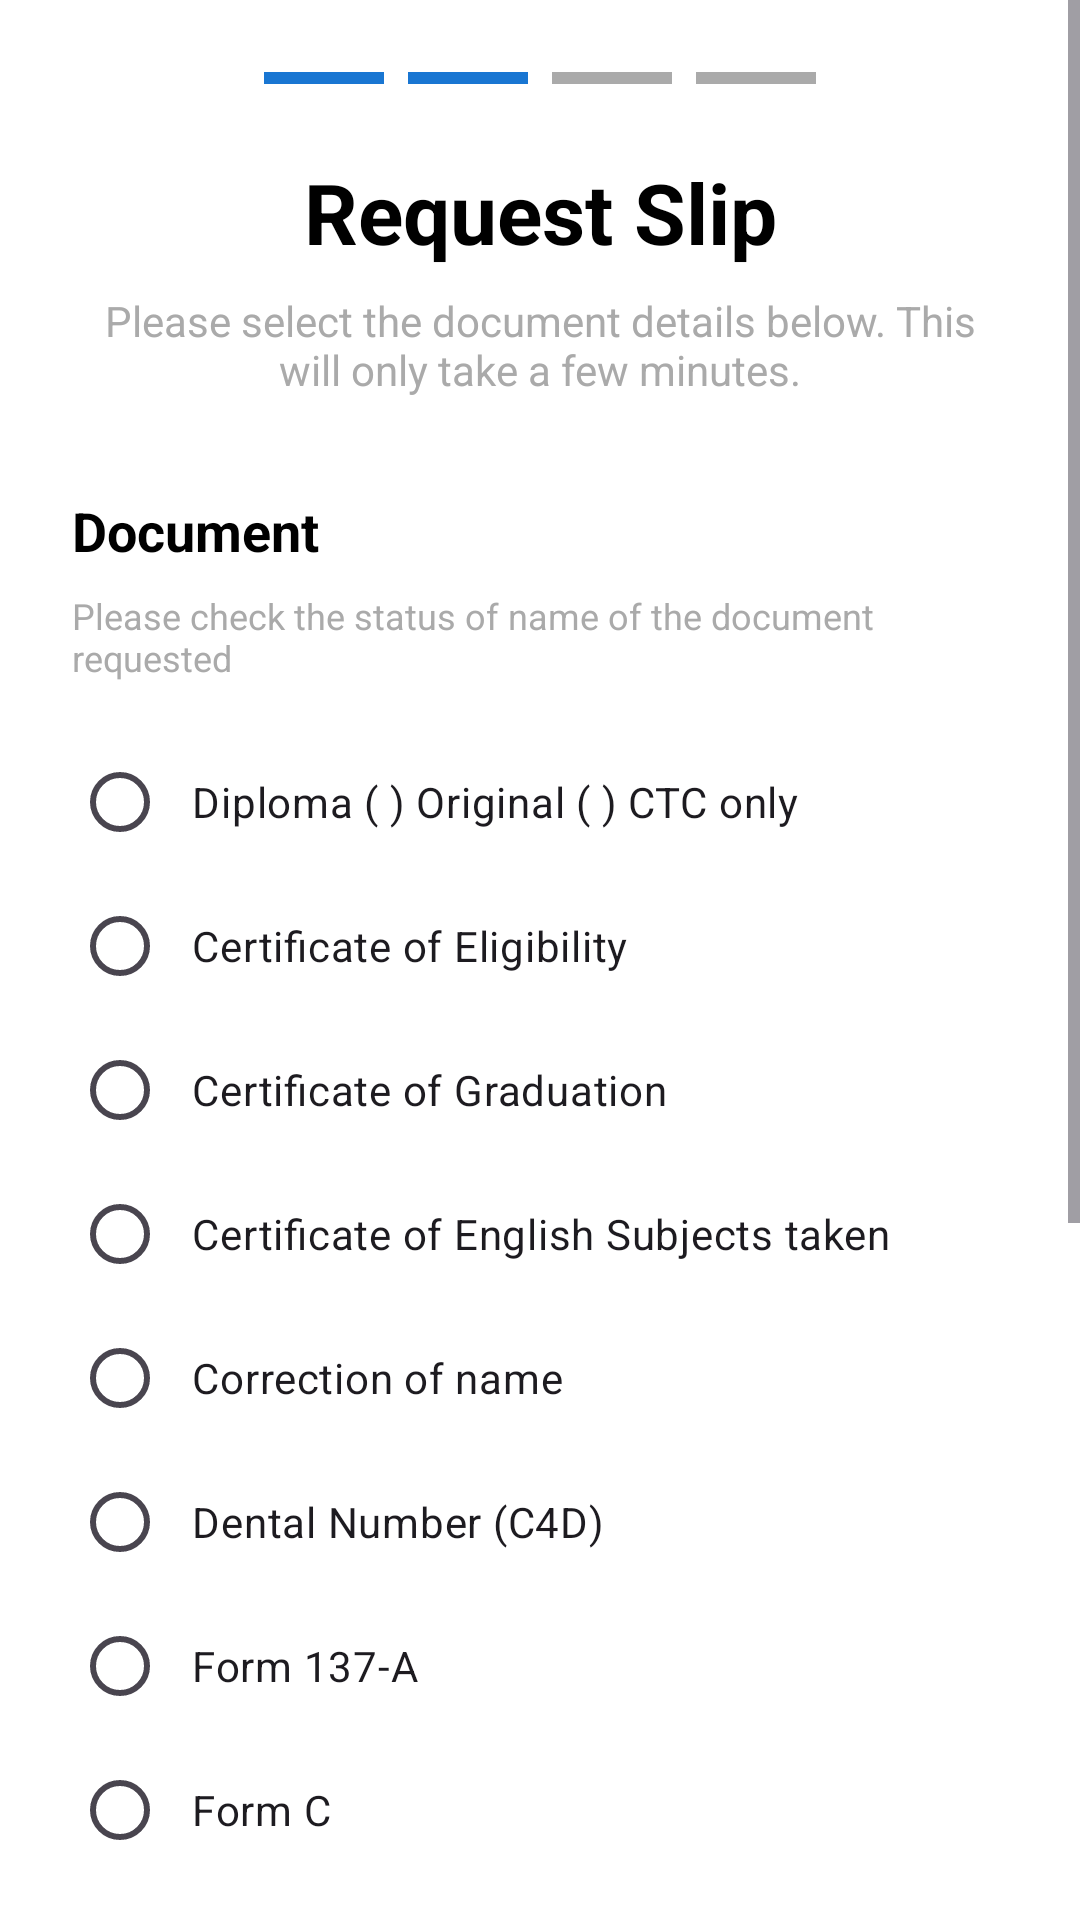

This screen was rendered from an Android layout file. Write that file and the resources it references.
<!-- AndroidManifest.xml: application theme Theme.Medicare -->
<!-- res/layout/activity_registrar_request_step2.xml -->
<?xml version="1.0" encoding="utf-8"?>
<ScrollView xmlns:android="http://schemas.android.com/apk/res/android"
    xmlns:app="http://schemas.android.com/apk/res-auto"
    android:layout_width="match_parent"
    android:layout_height="match_parent"
    android:background="@android:color/white">

    <LinearLayout
        android:layout_width="match_parent"
        android:layout_height="wrap_content"
        android:orientation="vertical"
        android:padding="24dp">

        
        <LinearLayout
            android:layout_width="match_parent"
            android:layout_height="wrap_content"
            android:orientation="horizontal"
            android:gravity="center"
            android:layout_marginBottom="24dp">

            <View
                android:layout_width="40dp"
                android:layout_height="4dp"
                android:background="@color/primary_color"/>

            <View
                android:layout_width="40dp"
                android:layout_height="4dp"
                android:background="@color/primary_color"
                android:layout_marginStart="8dp"/>

            <View
                android:layout_width="40dp"
                android:layout_height="4dp"
                android:background="@android:color/darker_gray"
                android:layout_marginStart="8dp"/>

            <View
                android:layout_width="40dp"
                android:layout_height="4dp"
                android:background="@android:color/darker_gray"
                android:layout_marginStart="8dp"/>

        </LinearLayout>

        
        <TextView
            android:layout_width="match_parent"
            android:layout_height="wrap_content"
            android:text="Request Slip"
            android:textSize="28sp"
            android:textStyle="bold"
            android:textColor="#000000"
            android:gravity="center"
            android:layout_marginBottom="8dp"/>

        <TextView
            android:layout_width="match_parent"
            android:layout_height="wrap_content"
            android:text="Please select the document details below. This will only take a few minutes."
            android:textSize="14sp"
            android:textColor="@android:color/darker_gray"
            android:gravity="center"
            android:layout_marginBottom="32dp"/>

        
        <TextView
            android:layout_width="match_parent"
            android:layout_height="wrap_content"
            android:text="Document"
            android:textSize="18sp"
            android:textStyle="bold"
            android:textColor="#000000"
            android:layout_marginBottom="8dp"/>

        <TextView
            android:layout_width="match_parent"
            android:layout_height="wrap_content"
            android:text="Please check the status of name of the document requested"
            android:textSize="12sp"
            android:textColor="@android:color/darker_gray"
            android:layout_marginBottom="16dp"/>

        
        <RadioGroup
            android:id="@+id/radioGroupDocuments"
            android:layout_width="match_parent"
            android:layout_height="wrap_content"
            android:layout_marginBottom="16dp">

            <RadioButton
                android:id="@+id/rbDiploma"
                android:layout_width="match_parent"
                android:layout_height="wrap_content"
                android:text="Diploma ( ) Original ( ) CTC only"
                android:padding="8dp"/>

            <RadioButton
                android:id="@+id/rbCertificateEligibility"
                android:layout_width="match_parent"
                android:layout_height="wrap_content"
                android:text="Certificate of Eligibility"
                android:padding="8dp"/>

            <RadioButton
                android:id="@+id/rbCertificateGraduation"
                android:layout_width="match_parent"
                android:layout_height="wrap_content"
                android:text="Certificate of Graduation"
                android:padding="8dp"/>

            <RadioButton
                android:id="@+id/rbCertificateEnglish"
                android:layout_width="match_parent"
                android:layout_height="wrap_content"
                android:text="Certificate of English Subjects taken"
                android:padding="8dp"/>

            <RadioButton
                android:id="@+id/rbCorrectionName"
                android:layout_width="match_parent"
                android:layout_height="wrap_content"
                android:text="Correction of name"
                android:padding="8dp"/>

            <RadioButton
                android:id="@+id/rbDentalNumber"
                android:layout_width="match_parent"
                android:layout_height="wrap_content"
                android:text="Dental Number (C4D)"
                android:padding="8dp"/>

            <RadioButton
                android:id="@+id/rbForm137A"
                android:layout_width="match_parent"
                android:layout_height="wrap_content"
                android:text="Form 137-A"
                android:padding="8dp"/>

            <RadioButton
                android:id="@+id/rbFormC"
                android:layout_width="match_parent"
                android:layout_height="wrap_content"
                android:text="Form C"
                android:padding="8dp"/>

            <RadioButton
                android:id="@+id/rbPermitCrossEnrol"
                android:layout_width="match_parent"
                android:layout_height="wrap_content"
                android:text="Permit to Cross-Enrol"
                android:padding="8dp"/>

            <RadioButton
                android:id="@+id/rbPermitSummer"
                android:layout_width="match_parent"
                android:layout_height="wrap_content"
                android:text="Permit to Summer"
                android:padding="8dp"/>

            <RadioButton
                android:id="@+id/rbSpecialOrder"
                android:layout_width="match_parent"
                android:layout_height="wrap_content"
                android:text="Special Order"
                android:padding="8dp"/>

            <RadioButton
                android:id="@+id/rbTranscriptRecords"
                android:layout_width="match_parent"
                android:layout_height="wrap_content"
                android:text="Transcript of Records"
                android:padding="8dp"/>

        </RadioGroup>

        
        <TextView
            android:layout_width="match_parent"
            android:layout_height="wrap_content"
            android:text="Others (Please Specify)"
            android:textSize="14sp"
            android:textColor="#000000"
            android:layout_marginBottom="4dp"/>

        <EditText
            android:id="@+id/etOthers"
            android:layout_width="match_parent"
            android:layout_height="wrap_content"
            android:hint="Ex. Certified True Copy of Grades"
            android:padding="12dp"
            android:background="@android:drawable/edit_text"
            android:layout_marginBottom="10dp"/>

        
        <LinearLayout
            android:layout_width="match_parent"
            android:layout_height="wrap_content"
            android:orientation="horizontal"
            android:layout_marginTop="16dp">

            <Button
                android:id="@+id/btnBack"
                android:layout_width="0dp"
                android:layout_height="48dp"
                android:layout_weight="1"
                android:text="← Back"
                android:textSize="16sp"
                android:textColor="#FFFFFF"
                android:textStyle="bold"
                android:background="@drawable/button_secondary"
                android:layout_marginEnd="8dp"
                android:paddingStart="24dp"
                android:paddingEnd="24dp" />

            <Button
                android:id="@+id/btnNext"
                android:layout_width="0dp"
                android:layout_height="48dp"
                android:layout_weight="1"
                android:text="Next  →"
                android:textSize="16sp"
                android:textColor="@android:color/white"
                android:textStyle="bold"
                android:background="@drawable/button_primary"
                android:layout_marginStart="8dp"
                android:paddingStart="24dp"
                android:paddingEnd="24dp" />

        </LinearLayout>

    </LinearLayout>

</ScrollView>
<!-- resources referenced by this layout -->
<resources>
  <color name="primary_color">#1976D2</color>
  <!-- drawable button_primary (drawable) -->
  <selector xmlns:android="http://schemas.android.com/apk/res/android">
  
      
      <item android:state_pressed="true">
          <shape android:shape="rectangle">
              <solid android:color="#1565C0"/>
              <corners android:radius="50dp"/>
          </shape>
      </item>
  
      
      <item android:state_focused="true">
          <shape android:shape="rectangle">
              <solid android:color="#1976D2"/>
              <corners android:radius="50dp"/>
              <stroke
                  android:width="2dp"
                  android:color="#0D47A1"/>
          </shape>
      </item>
  
      
      <item>
          <shape android:shape="rectangle">
              <solid android:color="#1976D2"/>
              <corners android:radius="50dp"/>
          </shape>
      </item>
  
  </selector>
  <!-- drawable button_secondary (drawable) -->
  <?xml version="1.0" encoding="utf-8"?>
  <selector xmlns:android="http://schemas.android.com/apk/res/android">
      
      <item android:state_pressed="true">
          <shape android:shape="rectangle">
              <solid android:color="#E0E0E0" />
              <corners android:radius="12dp" />
          </shape>
      </item>
      
      
      <item android:state_focused="true">
          <shape android:shape="rectangle">
              <solid android:color="#F5F5F5" />
              <corners android:radius="12dp" />
              <stroke android:width="2dp" android:color="#1976D2" />
          </shape>
      </item>
      
      
      <item>
          <shape android:shape="rectangle">
              <solid android:color="#F5F5F5" />
              <corners android:radius="12dp" />
              <stroke android:width="1dp" android:color="#BDBDBD" />
          </shape>
      </item>
  </selector>
  <style name="Theme.Medicare" parent="Theme.Material3.DayNight.NoActionBar">
          
          <item name="colorPrimary">#1976D2</item>
          <item name="colorOnPrimary">#FFFFFF</item>
  
          
          <item name="android:statusBarColor">#1976D2</item>
      </style>
</resources>
